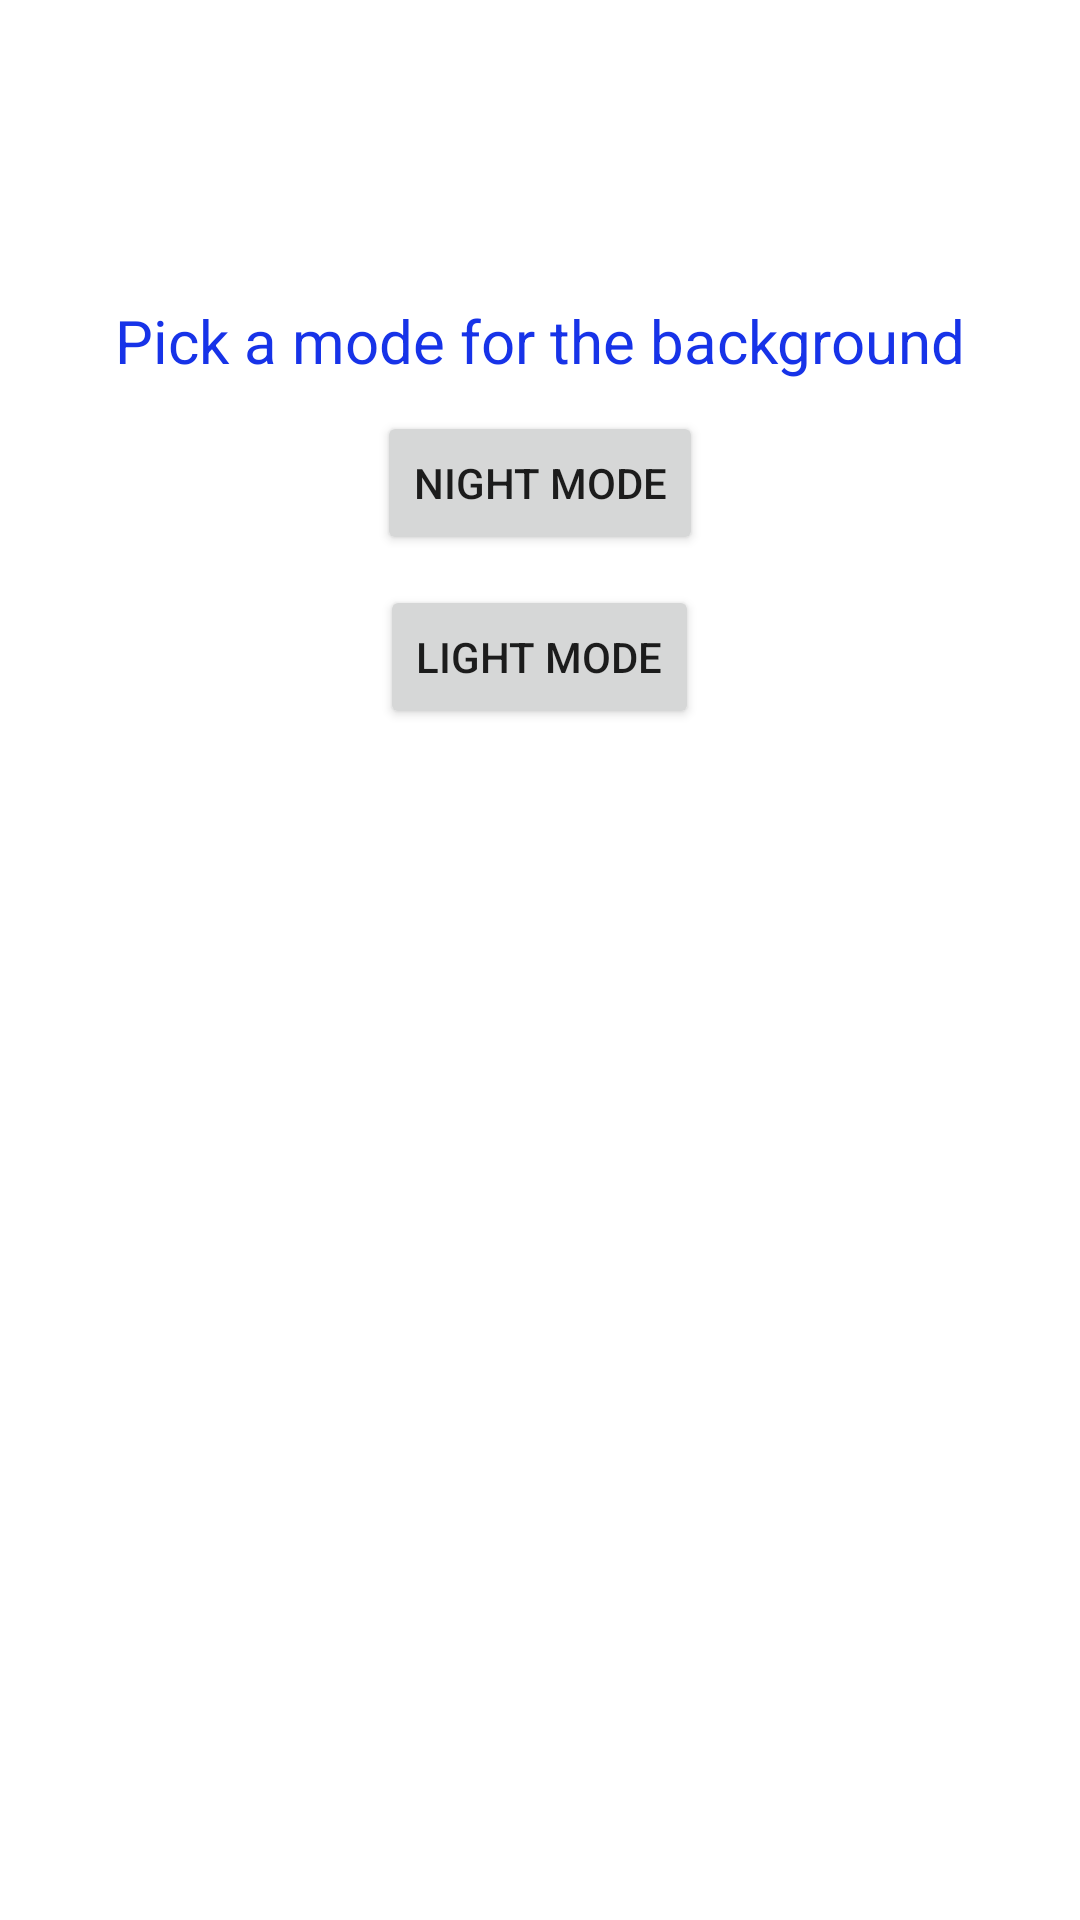

This screen was rendered from an Android layout file. Write that file and the resources it references.
<!-- AndroidManifest.xml: application theme Theme.RecipeFinderApp -->
<!-- res/layout/fragment_options.xml -->
<?xml version="1.0" encoding="utf-8"?>
<LinearLayout
    xmlns:android="http://schemas.android.com/apk/res/android"
    xmlns:tools="http://schemas.android.com/tools"
    android:layout_width="match_parent"
    android:layout_height="match_parent"
    android:orientation="vertical"
    tools:context=".OptionsFragment">
    <TextView
        android:layout_width="wrap_content"
        android:layout_height="wrap_content"
        android:layout_marginTop="100dp"
        android:layout_gravity = "center"
        android:textSize="20sp"
        android:textColor = "@color/blue"
        android:text="@string/pick" />

    <Button
        android:id="@+id/night_Button"
        android:layout_width="wrap_content"
        android:layout_height="wrap_content"
        android:layout_marginTop="10sp"
        android:layout_gravity = "center"
        android:text="@string/night"
        />


    <Button
        android:id="@+id/light_Button"
        android:layout_width="wrap_content"
        android:layout_height="wrap_content"
        android:layout_marginTop="10sp"
        android:layout_gravity = "center"
        android:text="@string/light"
        />

</LinearLayout>
<!-- resources referenced by this layout -->
<resources>
  <color name="blue">#1733E8</color>
  <string name="light">Light Mode</string>
  <string name="night">Night Mode</string>
  <string name="pick">Pick a mode for the background</string>
  <style name="Theme.RecipeFinderApp" parent="Theme.MaterialComponents.DayNight.NoActionBar">
          
          <item name="colorPrimary">@color/purple_500</item>
          <item name="colorPrimaryVariant">@color/purple_700</item>
          <item name="colorOnPrimary">@color/white</item>
          
          <item name="colorSecondary">@color/teal_200</item>
          <item name="colorSecondaryVariant">@color/teal_700</item>
          <item name="colorOnSecondary">@color/black</item>
          
          <item name="android:statusBarColor">?attr/colorPrimaryVariant</item>
          
      </style>
  <color name="purple_500">#FF6200EE</color>
  <color name="purple_700">#FF3700B3</color>
  <color name="white">#FFFFFFFF</color>
  <color name="teal_200">#FF03DAC5</color>
  <color name="teal_700">#FF018786</color>
  <color name="black">#FF000000</color>
</resources>
